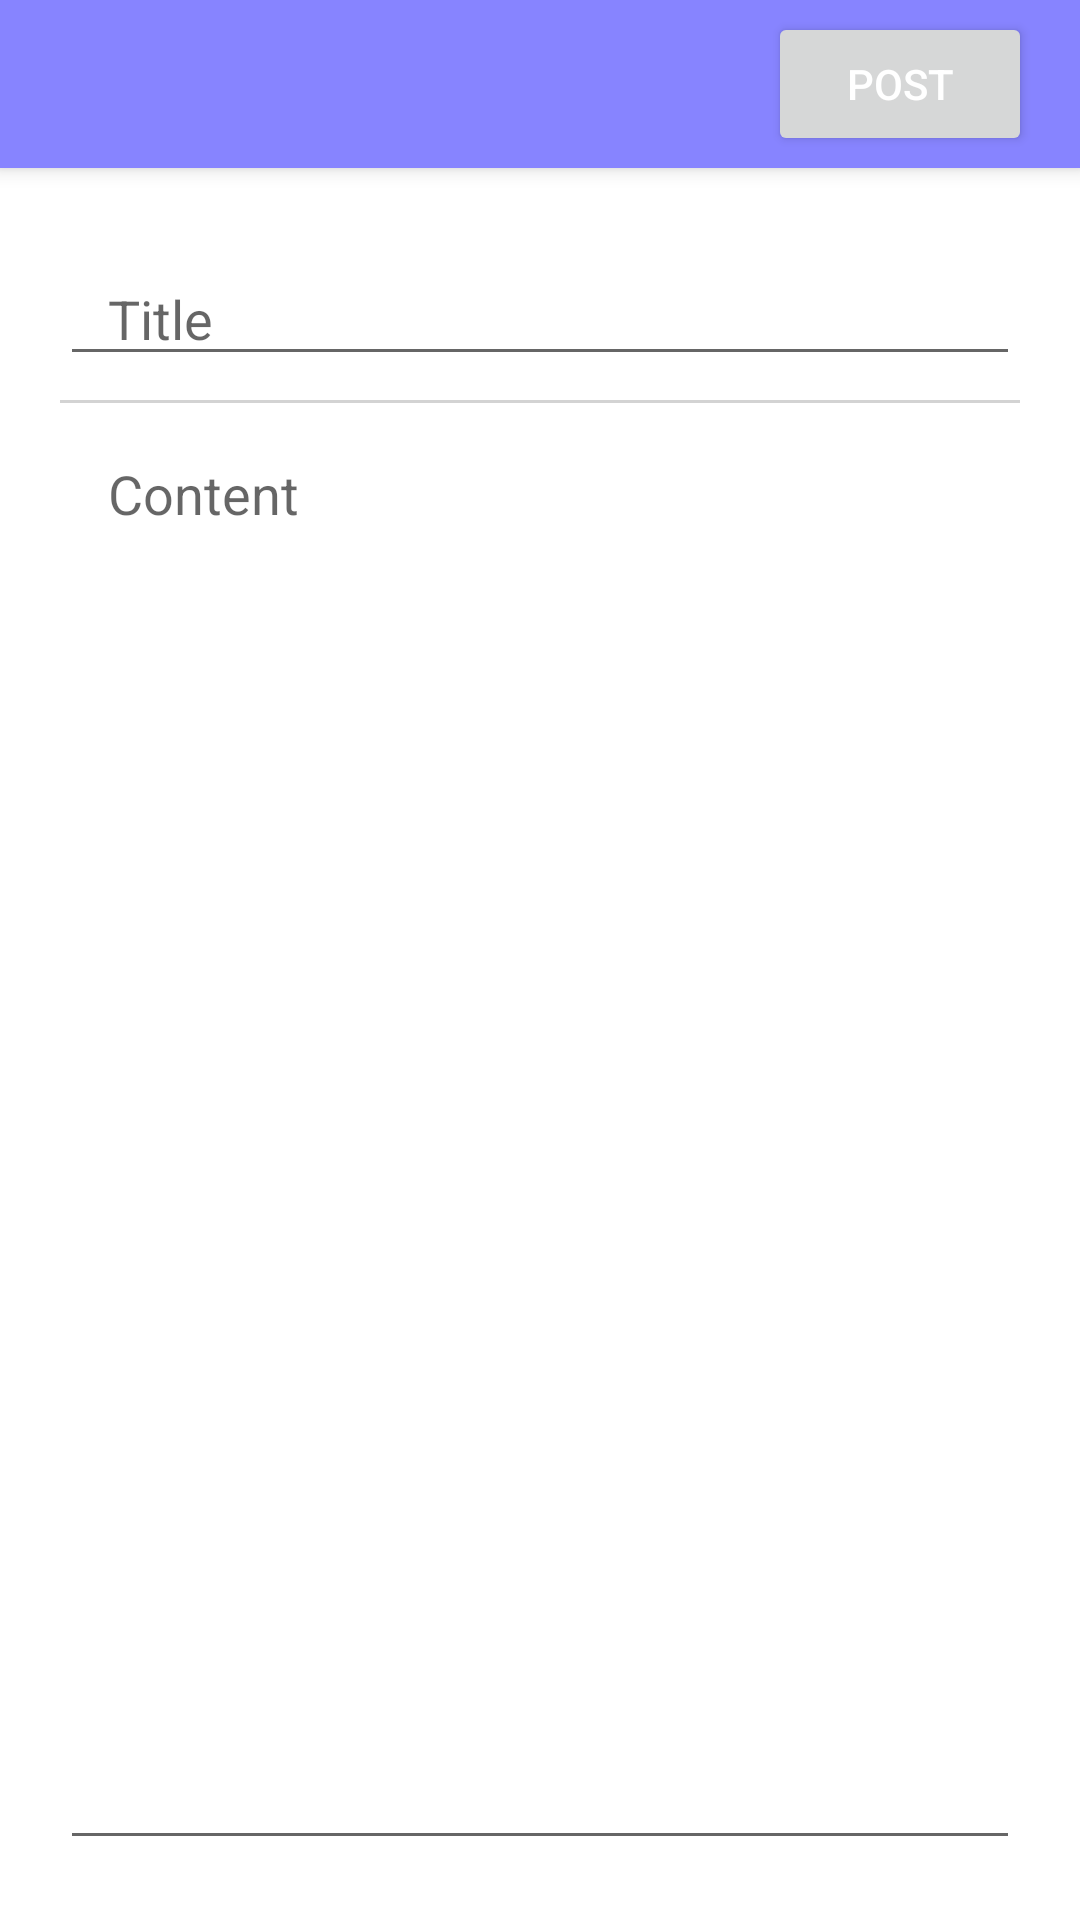

Android layout source for this screen:
<!-- AndroidManifest.xml: application theme Theme.MobileSoftware -->
<!-- res/layout/activity_write.xml -->
<?xml version="1.0" encoding="utf-8"?>
<LinearLayout xmlns:android="http://schemas.android.com/apk/res/android"
    android:id="@+id/write"
    android:layout_width="match_parent"
    android:layout_height="match_parent"
    android:orientation="vertical">

    <androidx.appcompat.widget.Toolbar
        android:id="@+id/toolbar"
        android:layout_width="match_parent"
        android:layout_height="wrap_content"
        android:background="?attr/colorPrimary"
        android:elevation="4dp">

        <Button
            android:id="@+id/postButton"
            android:layout_width="wrap_content"
            android:layout_height="wrap_content"
            android:layout_gravity="end"
            android:layout_marginEnd="16dp"
            android:drawableLeft="@drawable/ic_edit"
            android:text="@string/write"
            android:textColor="#fff" />
    </androidx.appcompat.widget.Toolbar>

    <LinearLayout
        android:layout_width="match_parent"
        android:layout_height="match_parent"
        android:orientation="vertical"
        android:paddingLeft="20dp"
        android:paddingTop="20dp"
        android:paddingRight="20dp"
        android:paddingBottom="20dp">

        
        <EditText
            android:id="@+id/editTitle"
            android:layout_width="match_parent"
            android:layout_height="wrap_content"
            android:layout_marginTop="8dp"
            android:hint="@string/title"
            android:maxLines="1"
            android:overScrollMode="ifContentScrolls"
            android:paddingStart="16dp"
            android:paddingEnd="16dp"
            android:scrollHorizontally="true" />

        
        <View
            android:layout_width="match_parent"
            android:layout_height="1dp"
            android:layout_marginTop="8dp"
            android:layout_marginBottom="8dp"
            android:background="#D3D3D3" />

        
        <EditText
            android:id="@+id/editContent"
            android:layout_width="match_parent"
            android:layout_height="0dp"
            android:layout_weight="1"
            android:gravity="top"
            android:hint="@string/content"
            android:inputType="textMultiLine"
            android:minLines="5"
            android:paddingStart="16dp" />
    </LinearLayout>
</LinearLayout>
<!-- resources referenced by this layout -->
<resources>
  <string name="content">Content</string>
  <string name="title">Title</string>
  <string name="write">Post</string>
  <style name="Theme.MobileSoftware" parent="Base.Theme.MobileSoftware" />
  <style name="Base.Theme.MobileSoftware" parent="Theme.MaterialComponents.Light.DarkActionBar">
          <item name="android:statusBarColor" tools:targetApi="l">#14285C</item>
          <item name="colorPrimary">#8784FF</item>
          <item name="colorSecondary">#FBD76A</item>
          <item name="colorOnSecondary">#4C8AB8</item>
      </style>
</resources>
